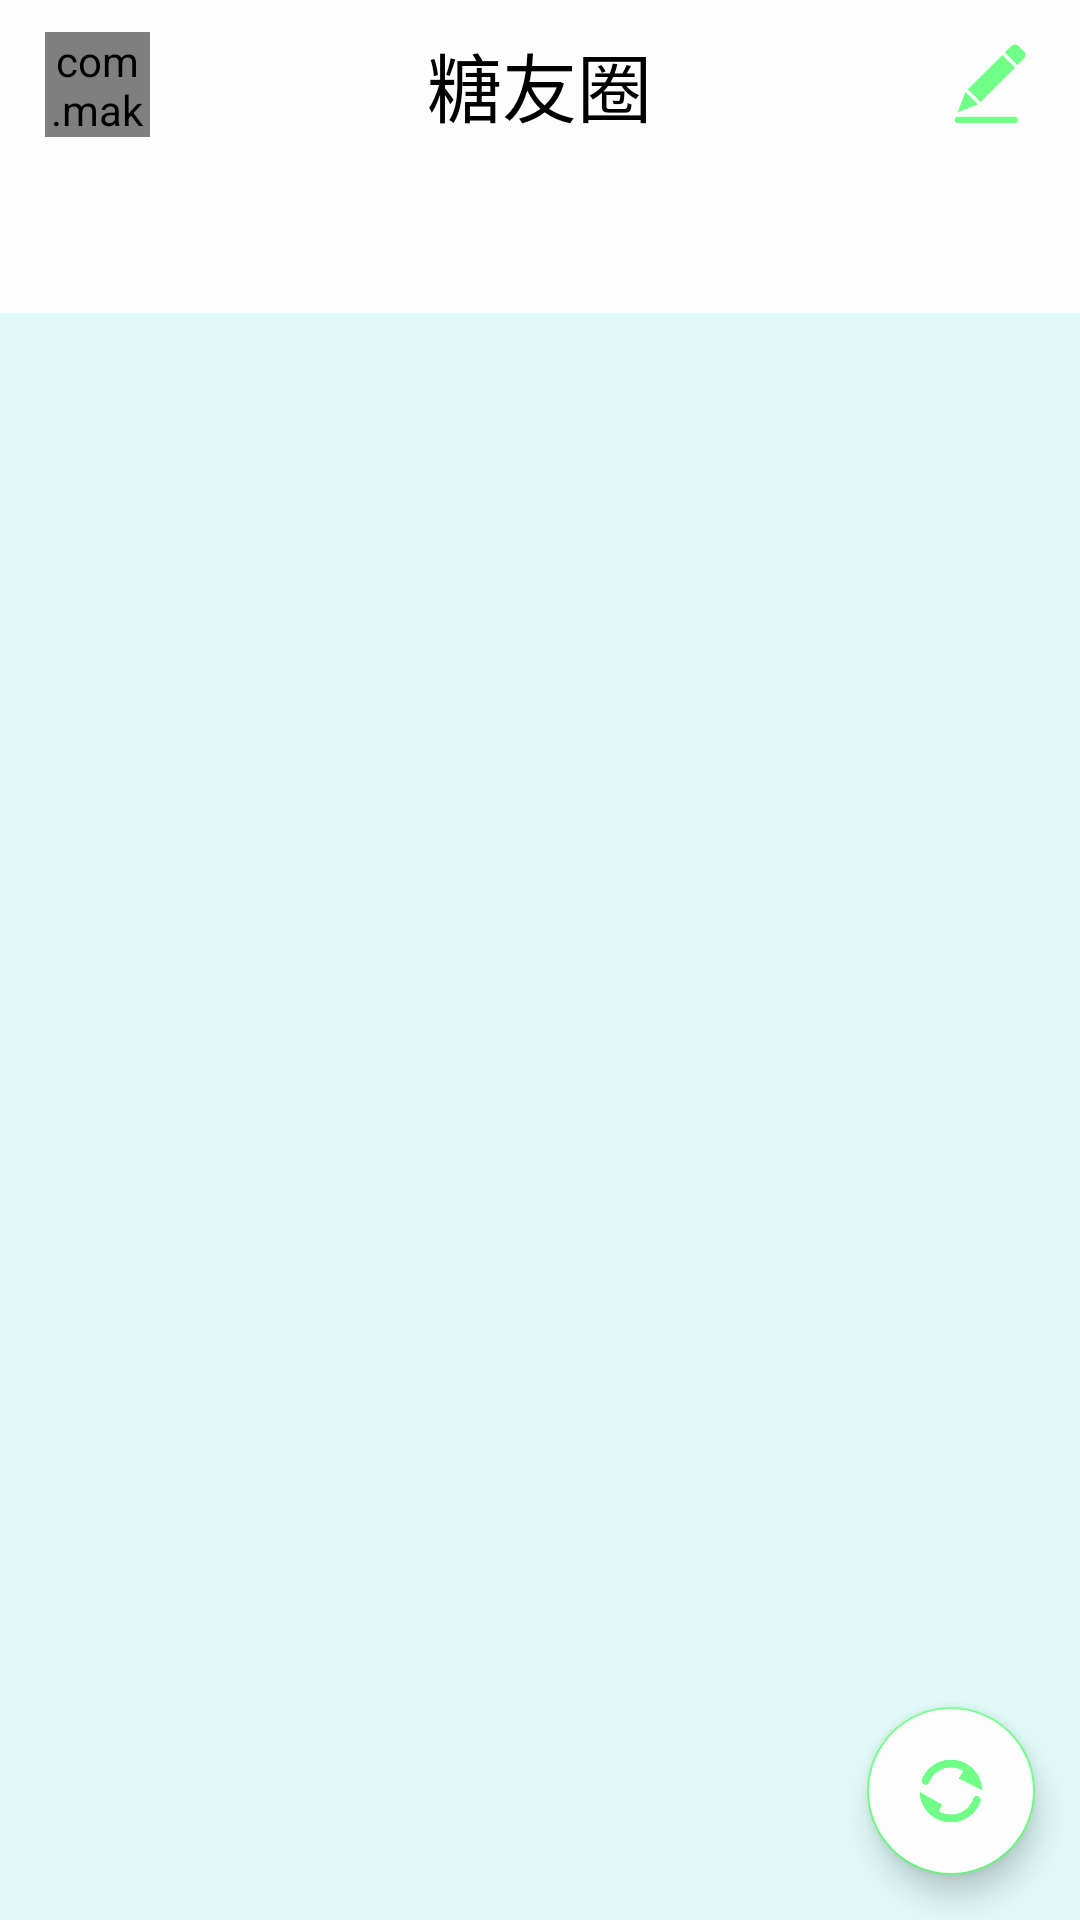

This screen was rendered from an Android layout file. Write that file and the resources it references.
<!-- AndroidManifest.xml: application theme AppTheme -->
<!-- res/layout/fragment_plus.xml -->
<LinearLayout
    xmlns:android="http://schemas.android.com/apk/res/android"
    xmlns:tools="http://schemas.android.com/tools"
    android:layout_width="match_parent"
    android:layout_height="match_parent"
    android:orientation="vertical"
    xmlns:app="http://schemas.android.com/apk/res-auto"
    tools:context="com.example.z1229.fragment.PlusFragment"
    android:background="@color/background">

    <RelativeLayout
        android:background="@color/white"
        android:layout_width="match_parent"
        android:layout_height="wrap_content">
        <com.makeramen.roundedimageview.RoundedImageView
            android:clickable="true"
            android:id="@+id/plus_image"
            android:layout_alignParentLeft="true"
            android:layout_width="35dp"
            android:layout_height="35dp"
            android:layout_marginLeft="15dp"
            android:layout_centerVertical="true"
            android:src="@drawable/ph_boluo"
            app:riv_oval="true"
            app:riv_border_color="@color/gray"
            app:riv_border_width="0.3dp"/>
        <TextView
            android:layout_margin="10dp"
            android:layout_centerHorizontal="true"
            android:layout_width="wrap_content"
            android:layout_height="wrap_content"
            android:textSize="25dp"
            android:text="糖友圈" />
        <ImageButton
            android:id="@+id/plus_new"
            android:layout_alignParentRight="true"
            android:layout_width="30dp"
            android:layout_height="30dp"
            android:layout_marginRight="15dp"
            android:layout_centerVertical="true"
            android:background="@drawable/ic_plus_new"/>
    </RelativeLayout>

    <android.support.design.widget.CoordinatorLayout
        android:layout_width="match_parent"
        android:layout_height="wrap_content">
        <android.support.design.widget.AppBarLayout
            android:layout_width="match_parent"
            android:layout_height="wrap_content"
            app:elevation="0dp"
            android:theme="@style/Appbar">

            <android.support.design.widget.TabLayout
                android:id="@+id/plus_tab"
                android:layout_width="wrap_content"
                android:layout_height="wrap_content"
                app:layout_scrollFlags="scroll|enterAlways">
            </android.support.design.widget.TabLayout>
        </android.support.design.widget.AppBarLayout>

        <android.support.v7.widget.RecyclerView
            android:id="@+id/plus_list"
            android:layout_width="match_parent"
            android:layout_height="match_parent"
            app:layout_behavior="@string/appbar_scrolling_view_behavior">
        </android.support.v7.widget.RecyclerView>

        <android.support.design.widget.FloatingActionButton
            android:id="@+id/plus_refresh"
            android:clickable="true"
            android:backgroundTint="@color/white"
            android:layout_width="wrap_content"
            android:layout_height="wrap_content"
            android:layout_gravity="end|bottom"
            android:layout_margin="15dp"
            android:src="@drawable/ic_refresh"/>
    </android.support.design.widget.CoordinatorLayout>

</LinearLayout>
<!-- resources referenced by this layout -->
<resources>
  <color name="background">#dffaf8</color>
  <color name="gray">#eaeaea</color>
  <color name="white">#fdfdfd</color>
  <!-- drawable ic_plus_new: png bitmap (drawable-xxhdpi, 4333 bytes) -->
  <!-- drawable ic_refresh: png bitmap (drawable-xxhdpi, 7048 bytes) -->
  <!-- drawable ph_boluo: jpg bitmap (drawable-xxhdpi, 113206 bytes) -->
  <style name="Appbar" parent="Theme.AppCompat.Light.NoActionBar">
          
          <item name="colorPrimary">@color/white</item>
          <item name="colorPrimaryDark">@color/colorPrimaryDark</item>
          <item name="colorAccent">@color/icon_more</item>
          <item name="android:textColor">@color/text_color</item>
      </style>
  <style name="AppTheme" parent="Theme.AppCompat.Light.NoActionBar">
          
          <item name="colorPrimary">@color/colorPrimary</item>
          <item name="colorPrimaryDark">@color/colorPrimaryDark</item>
          <item name="colorAccent">@color/icon_more</item>
          <item name="android:textColor">@color/text_color</item>
      </style>
  <color name="colorPrimaryDark">#54000000</color>
  <color name="icon_more">#70ff87</color>
  <color name="text_color">#000000</color>
  <color name="colorPrimary">#88f7ff</color>
</resources>
